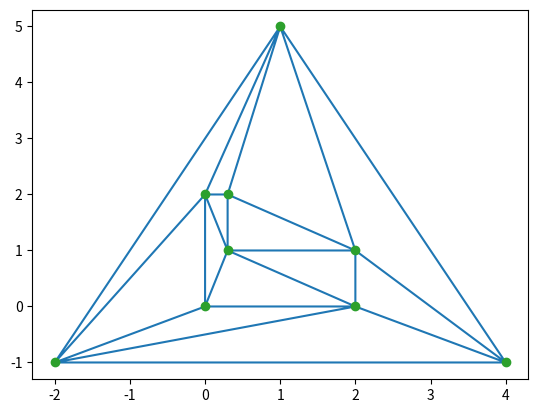

Reproduce this figure in Python.
import numpy as np
# points = np.array([[0, 0], [0, 1.1], [1, 0], [1, 1], [0.5, 1.5], [0.8, 0.8]])
points = np.array([[0, 0], [2, 0], [0.3, 1], [2, 1], [0, 2], [0.3, 2], [-2, -1], [4, -1], [1, 5]])
from scipy.spatial import Delaunay
#tri = Delaunay(points)
tri = Delaunay(points, furthest_site=False, incremental=True, qhull_options=None)

import matplotlib.pyplot as plt
plt.triplot(points[:,0], points[:,1], tri.simplices)
plt.plot(points[:,0], points[:,1], 'o')
plt.show()